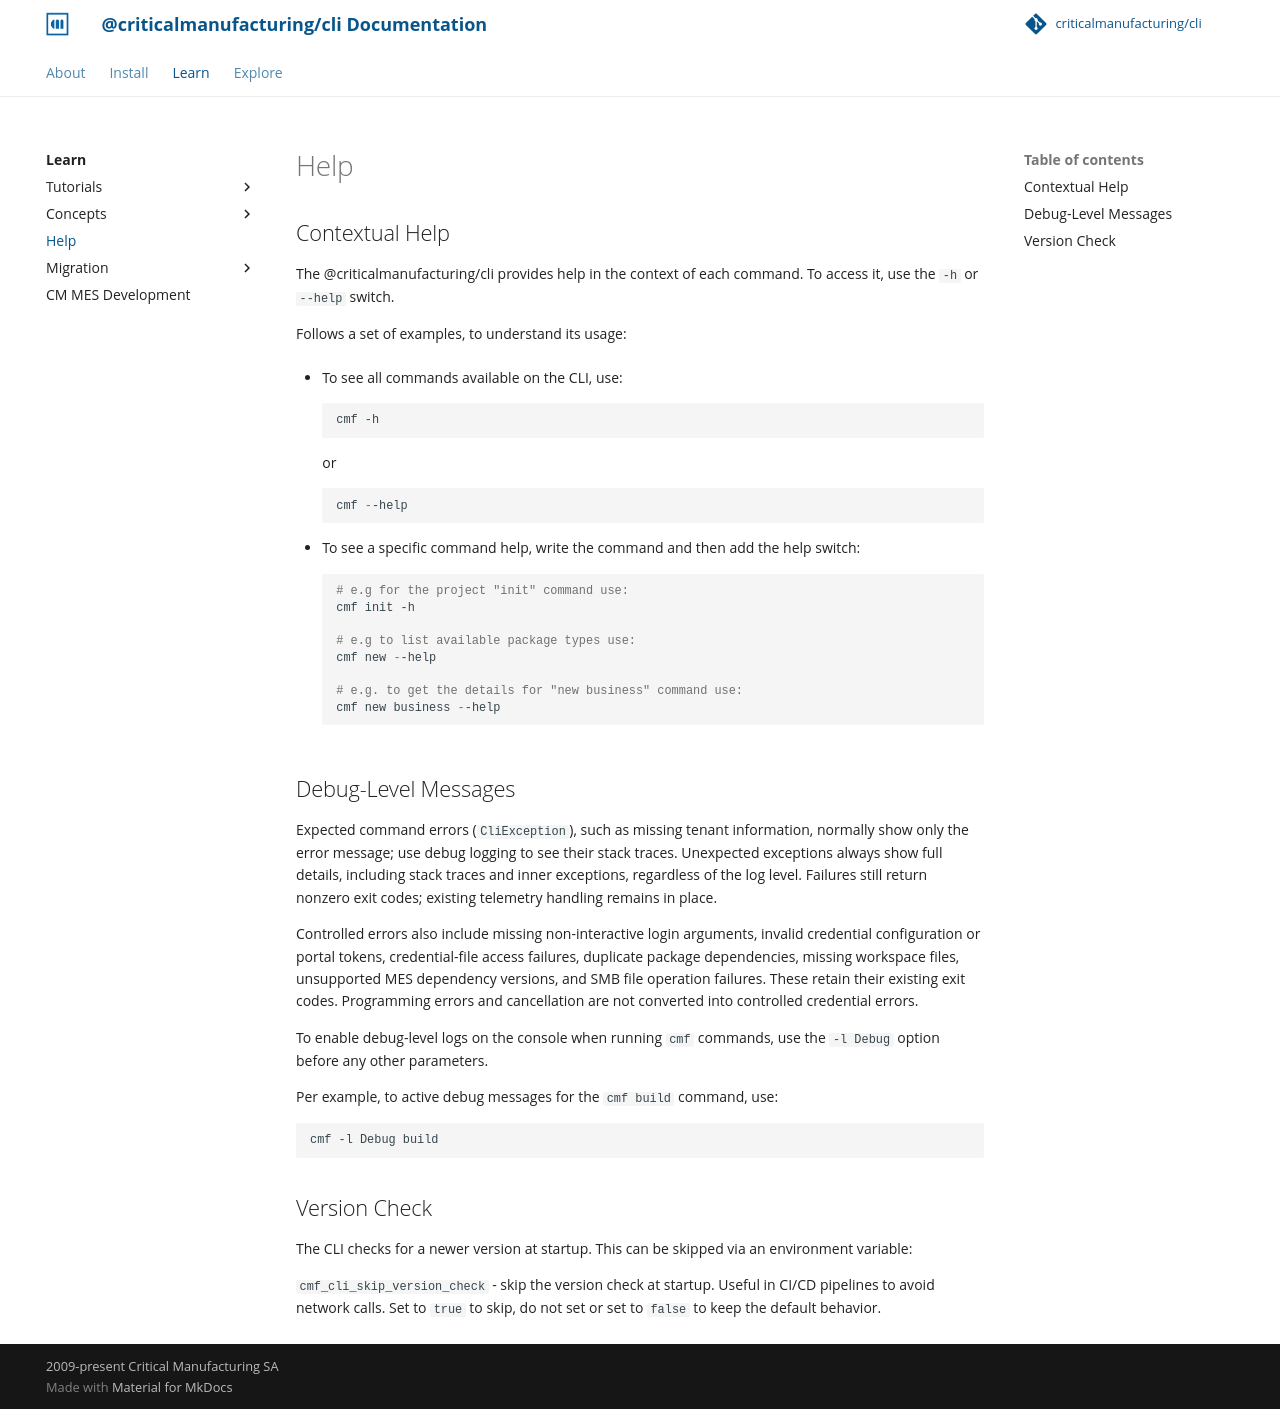

repository: criticalmanufacturing/cli · page: 02-learn/help/index.html · generator: mkdocs

# Help

## Contextual Help

The @criticalmanufacturing/cli provides help in the context of each command. To access it, use the `-h` or `--help` switch.

Follows a set of examples, to understand its usage:

* To see all commands available on the CLI, use:

    ``` powershell
    cmf -h
    ```

    or

    ``` powershell
    cmf --help
    ```

* To see a specific command help, write the command and then add the help switch:

    ``` powershell
    # e.g for the project "init" command use:
    cmf init -h

    # e.g to list available package types use:
    cmf new --help

    # e.g. to get the details for "new business" command use:
    cmf new business --help
    ```

## Debug-Level Messages

Expected command errors (`CliException`), such as missing tenant information, normally show only the error message; use debug logging to see their stack traces. Unexpected exceptions always show full details, including stack traces and inner exceptions, regardless of the log level. Failures still return nonzero exit codes; existing telemetry handling remains in place.

Controlled errors also include missing non-interactive login arguments, invalid credential configuration or portal tokens, credential-file access failures, duplicate package dependencies, missing workspace files, unsupported MES dependency versions, and SMB file operation failures. These retain their existing exit codes. Programming errors and cancellation are not converted into controlled credential errors.

To enable debug-level logs on the console when running `cmf` commands, use the  `-l Debug` option before any other  parameters.

Per example, to active debug messages for the `cmf build` command, use:

```powershell
cmf -l Debug build
```

## Version Check

The CLI checks for a newer version at startup. This can be skipped via an environment variable:

`cmf_cli_skip_version_check` - skip the version check at startup. Useful in CI/CD pipelines to avoid network calls. Set to `true` to skip, do not set or set to `false` to keep the default behavior.
